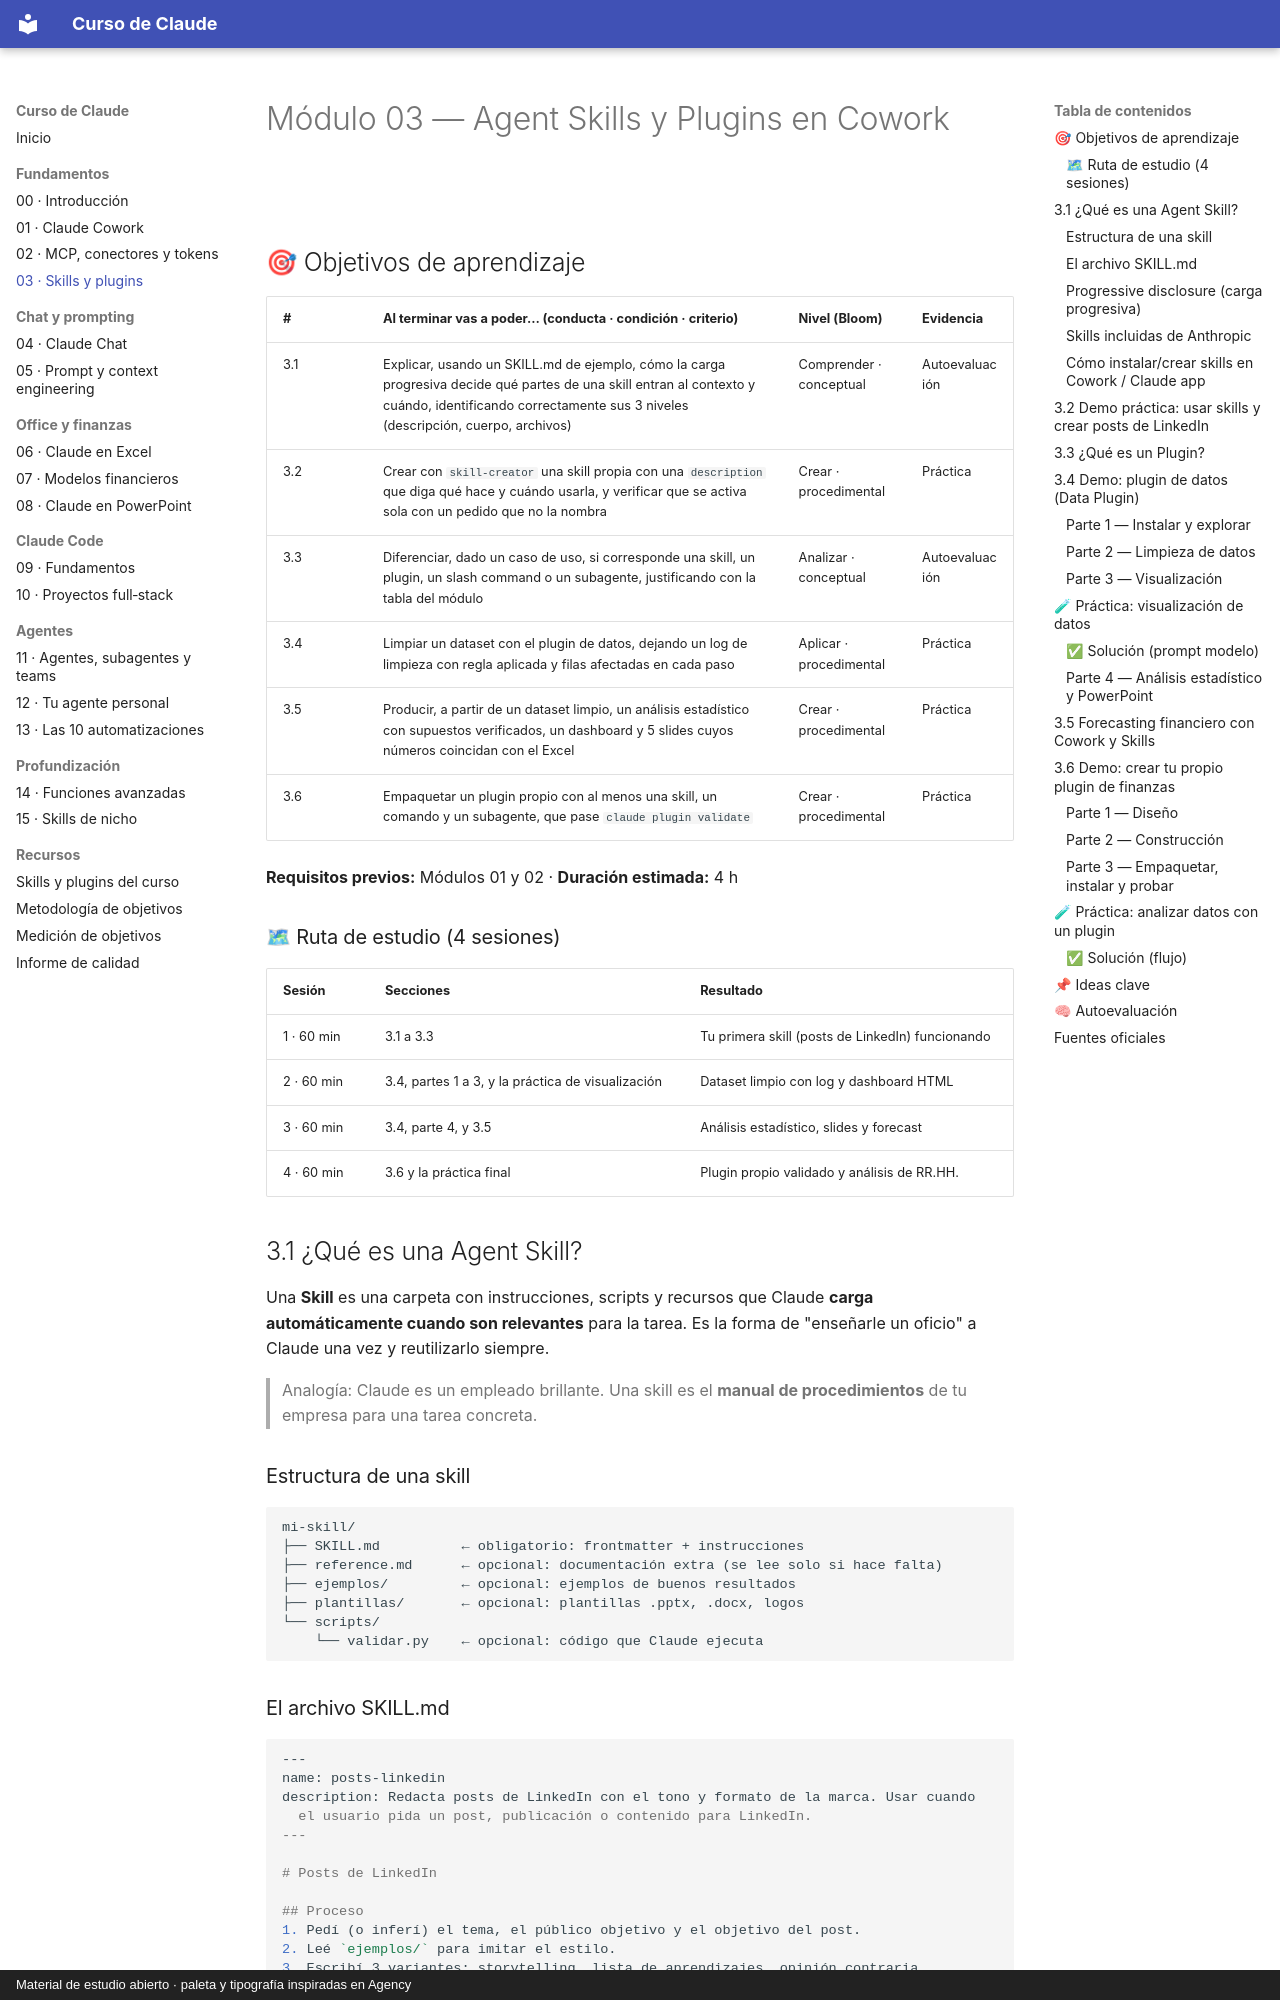

repository: FerInvernizzi/claude-course · page: modulos/03-skills-y-plugins.html · generator: mkdocs · copyright: Material de estudio abierto · paleta y tipografía inspiradas en Agency

# Módulo 03 — Agent Skills y Plugins en Cowork

<img src="../assets/linea.svg" alt="" width="100%">

## 🎯 Objetivos de aprendizaje

| # | Al terminar vas a poder… (conducta · condición · criterio) | Nivel (Bloom) | Evidencia |
|---|---|---|---|
| 3.1 | Explicar, usando un SKILL.md de ejemplo, cómo la carga progresiva decide qué partes de una skill entran al contexto y cuándo, identificando correctamente sus 3 niveles (descripción, cuerpo, archivos) | Comprender · conceptual | Autoevaluación |
| 3.2 | Crear con `skill-creator` una skill propia con una `description` que diga qué hace y cuándo usarla, y verificar que se activa sola con un pedido que no la nombra | Crear · procedimental | Práctica |
| 3.3 | Diferenciar, dado un caso de uso, si corresponde una skill, un plugin, un slash command o un subagente, justificando con la tabla del módulo | Analizar · conceptual | Autoevaluación |
| 3.4 | Limpiar un dataset con el plugin de datos, dejando un log de limpieza con regla aplicada y filas afectadas en cada paso | Aplicar · procedimental | Práctica |
| 3.5 | Producir, a partir de un dataset limpio, un análisis estadístico con supuestos verificados, un dashboard y 5 slides cuyos números coincidan con el Excel | Crear · procedimental | Práctica |
| 3.6 | Empaquetar un plugin propio con al menos una skill, un comando y un subagente, que pase `claude plugin validate` | Crear · procedimental | Práctica |

**Requisitos previos:** Módulos 01 y 02 · **Duración estimada:** 4 h

### 🗺 Ruta de estudio (4 sesiones)

| Sesión | Secciones | Resultado |
|---|---|---|
| 1 · 60 min | 3.1 a 3.3 | Tu primera skill (posts de LinkedIn) funcionando |
| 2 · 60 min | 3.4, partes 1 a 3, y la práctica de visualización | Dataset limpio con log y dashboard HTML |
| 3 · 60 min | 3.4, parte 4, y 3.5 | Análisis estadístico, slides y forecast |
| 4 · 60 min | 3.6 y la práctica final | Plugin propio validado y análisis de RR.HH. |


## 3.1 ¿Qué es una Agent Skill?

Una **Skill** es una carpeta con instrucciones, scripts y recursos que Claude **carga automáticamente cuando son relevantes** para la tarea. Es la forma de "enseñarle un oficio" a Claude una vez y reutilizarlo siempre.

> Analogía: Claude es un empleado brillante. Una skill es el **manual de procedimientos** de tu empresa para una tarea concreta.

### Estructura de una skill

```text
mi-skill/
├── SKILL.md          ← obligatorio: frontmatter + instrucciones
├── reference.md      ← opcional: documentación extra (se lee solo si hace falta)
├── ejemplos/         ← opcional: ejemplos de buenos resultados
├── plantillas/       ← opcional: plantillas .pptx, .docx, logos
└── scripts/
    └── validar.py    ← opcional: código que Claude ejecuta
```

### El archivo SKILL.md

```markdown
---
name: posts-linkedin
description: Redacta posts de LinkedIn con el tono y formato de la marca. Usar cuando
  el usuario pida un post, publicación o contenido para LinkedIn.
---

# Posts de LinkedIn

## Proceso
1. Pedí (o inferí) el tema, el público objetivo y el objetivo del post.
2. Leé `ejemplos/` para imitar el estilo.
3. Escribí 3 variantes: storytelling, lista de aprendizajes, opinión contraria.

## Reglas de formato
- Gancho en la primera línea (máx. 12 palabras).
- Párrafos de 1–2 líneas. Máximo 1.300 caracteres.
- Cerrá con una pregunta para generar comentarios.
- Máximo 3 hashtags, al final.
- Nada de emojis en exceso (máx. 2).
```

**Lo más importante es la `description`:** Claude decide si usar la skill leyendo solo el nombre y la descripción. Tiene que decir **qué hace y cuándo usarla**.
